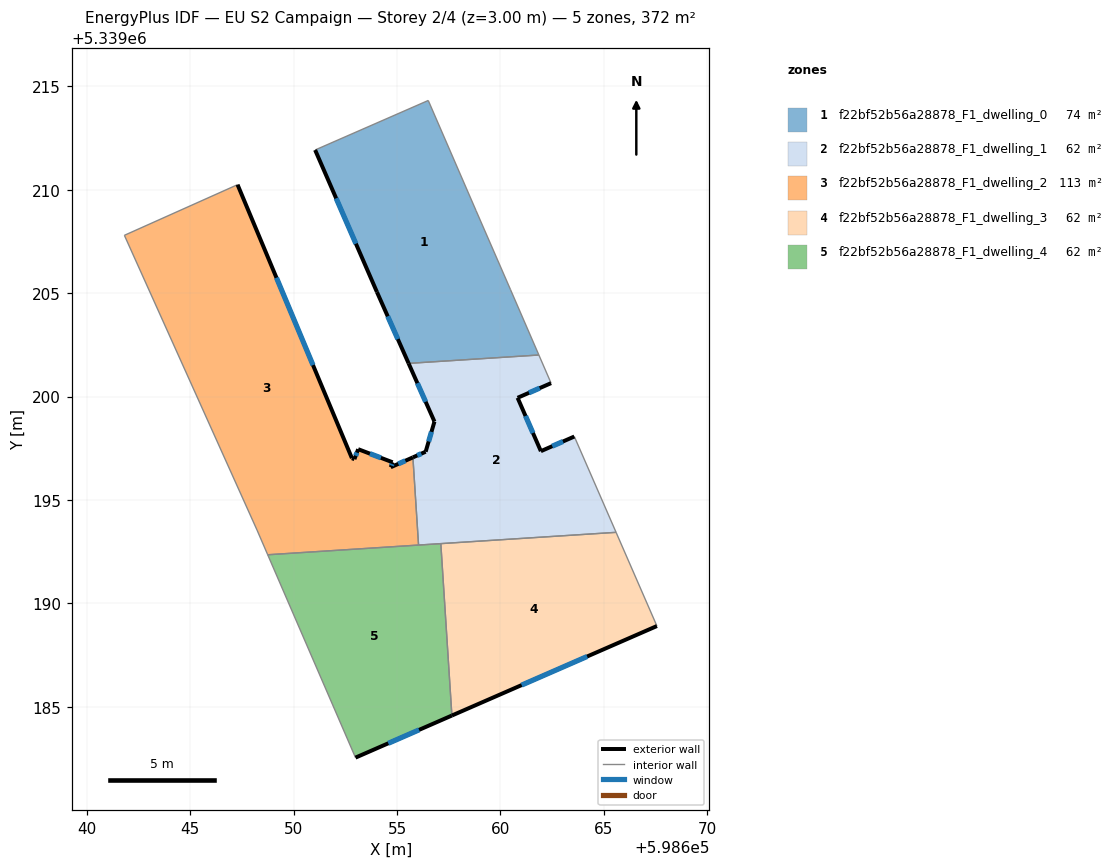
=== STOREY PLAN SPEC (per zone: floor XY polygon, exterior-wall plan segments, windows/doors) ===
zone 1: f22bf52b56a28878_F1_dwelling_0  (73.5 m²)
  floor: (598656.51, 5339214.31) (598658.82, 5339208.98) (598660.49, 5339205.16) (598661.86, 5339202.01) (598655.56, 5339201.60) (598654.03, 5339205.05) (598651.04, 5339211.92)
  exterior wall: (598654.03, 5339205.05) – (598655.56, 5339201.60)  [3.8 m]
    window: (598654.55, 5339203.88) – (598655.04, 5339202.78)  [1.2 m²]
  exterior wall: (598651.04, 5339211.92) – (598654.03, 5339205.05)  [7.5 m]
    window: (598652.06, 5339209.58) – (598653.01, 5339207.39)  [2.3 m²]
  interior walls: 5
zone 2: f22bf52b56a28878_F1_dwelling_1  (62.1 m²)
  floor: (598662.45, 5339200.65) (598660.83, 5339199.94) (598661.95, 5339197.36) (598663.57, 5339198.07) (598665.59, 5339193.44) (598656.04, 5339192.82) (598655.77, 5339197.06) (598656.38, 5339197.33) (598656.81, 5339198.79) (598655.56, 5339201.60) (598661.86, 5339202.01)
  exterior wall: (598660.83, 5339199.94) – (598662.45, 5339200.65)  [1.8 m]
    window: (598661.38, 5339200.18) – (598661.90, 5339200.41)  [0.5 m²]
  exterior wall: (598661.95, 5339197.36) – (598660.83, 5339199.94)  [2.8 m]
    window: (598661.57, 5339198.24) – (598661.21, 5339199.06)  [0.9 m²]
  exterior wall: (598663.57, 5339198.07) – (598661.95, 5339197.36)  [1.8 m]
    window: (598663.02, 5339197.83) – (598662.50, 5339197.60)  [0.5 m²]
  exterior wall: (598656.38, 5339197.33) – (598655.77, 5339197.06)  [0.7 m]
    window: (598656.17, 5339197.24) – (598655.98, 5339197.15)  [0.2 m²]
  exterior wall: (598656.81, 5339198.79) – (598656.38, 5339197.33)  [1.5 m]
    window: (598656.66, 5339198.29) – (598656.53, 5339197.83)  [0.5 m²]
  exterior wall: (598655.56, 5339201.60) – (598656.81, 5339198.79)  [3.1 m]
    window: (598655.98, 5339200.65) – (598656.38, 5339199.75)  [0.9 m²]
  interior walls: 6
zone 3: f22bf52b56a28878_F1_dwelling_2  (112.7 m²)
  floor: (598647.29, 5339210.24) (598652.82, 5339197.02) (598652.94, 5339196.97) (598653.12, 5339197.46) (598654.79, 5339196.82) (598654.70, 5339196.58) (598655.77, 5339197.06) (598656.04, 5339192.82) (598648.75, 5339192.35) (598648.23, 5339193.55) (598641.82, 5339207.79)
  exterior wall: (598653.12, 5339197.46) – (598652.94, 5339196.97)  [0.5 m]
    window: (598653.06, 5339197.29) – (598653.00, 5339197.14)  [0.2 m²]
  exterior wall: (598654.79, 5339196.82) – (598653.12, 5339197.46)  [1.8 m]
    window: (598654.22, 5339197.04) – (598653.69, 5339197.24)  [0.5 m²]
  exterior wall: (598654.70, 5339196.58) – (598654.79, 5339196.82)  [0.3 m]
    window: (598654.73, 5339196.67) – (598654.76, 5339196.74)  [0.1 m²]
  exterior wall: (598655.77, 5339197.06) – (598654.70, 5339196.58)  [1.2 m]
    window: (598655.40, 5339196.90) – (598655.06, 5339196.75)  [0.4 m²]
  exterior wall: (598652.82, 5339197.02) – (598647.29, 5339210.24)  [14.3 m]
    window: (598650.94, 5339201.52) – (598649.17, 5339205.74)  [4.4 m²]
  exterior wall: (598652.94, 5339196.97) – (598652.82, 5339197.02)  [0.1 m]
  interior walls: 5
zone 4: f22bf52b56a28878_F1_dwelling_3  (62.0 m²)
  floor: (598665.59, 5339193.44) (598667.56, 5339188.91) (598657.65, 5339184.58) (598657.12, 5339192.89)
  exterior wall: (598657.65, 5339184.58) – (598667.56, 5339188.91)  [10.8 m]
    window: (598661.02, 5339186.05) – (598664.19, 5339187.44)  [3.3 m²]
  interior walls: 3
zone 5: f22bf52b56a28878_F1_dwelling_4  (62.1 m²)
  floor: (598657.12, 5339192.89) (598657.65, 5339184.58) (598652.99, 5339182.55) (598648.75, 5339192.35)
  exterior wall: (598652.99, 5339182.55) – (598657.65, 5339184.58)  [5.1 m]
    window: (598654.58, 5339183.24) – (598656.07, 5339183.89)  [1.6 m²]
  interior walls: 4

=== DERIVED (storey summary) ===
Building: EU S2 Campaign
Storey: 2 of 4  (floor level z = 3.00 m)
Storey gross floor area: 372.4 m²
Zones on this storey: 5
  - f22bf52b56a28878_F1_dwelling_0: floor 73.5 m²; exterior wall 11.3 m (33.8 m²); 2 window(s) 3.4 m²; WWR 10.2%
  - f22bf52b56a28878_F1_dwelling_1: floor 62.1 m²; exterior wall 11.6 m (34.8 m²); 6 window(s) 3.6 m²; WWR 10.2%
  - f22bf52b56a28878_F1_dwelling_2: floor 112.7 m²; exterior wall 18.2 m (54.6 m²); 5 window(s) 5.5 m²; WWR 10.1%
  - f22bf52b56a28878_F1_dwelling_3: floor 62.0 m²; exterior wall 10.8 m (32.4 m²); 1 window(s) 3.3 m²; WWR 10.2%
  - f22bf52b56a28878_F1_dwelling_4: floor 62.1 m²; exterior wall 5.1 m (15.3 m²); 1 window(s) 1.6 m²; WWR 10.2%
Zone adjacency (shared interzone walls):
  - f22bf52b56a28878_F1_dwelling_0 ↔ f22bf52b56a28878_F1_dwelling_1
  - f22bf52b56a28878_F1_dwelling_1 ↔ f22bf52b56a28878_F1_dwelling_2
  - f22bf52b56a28878_F1_dwelling_1 ↔ f22bf52b56a28878_F1_dwelling_3
  - f22bf52b56a28878_F1_dwelling_1 ↔ f22bf52b56a28878_F1_dwelling_4
  - f22bf52b56a28878_F1_dwelling_2 ↔ f22bf52b56a28878_F1_dwelling_4
  - f22bf52b56a28878_F1_dwelling_3 ↔ f22bf52b56a28878_F1_dwelling_4